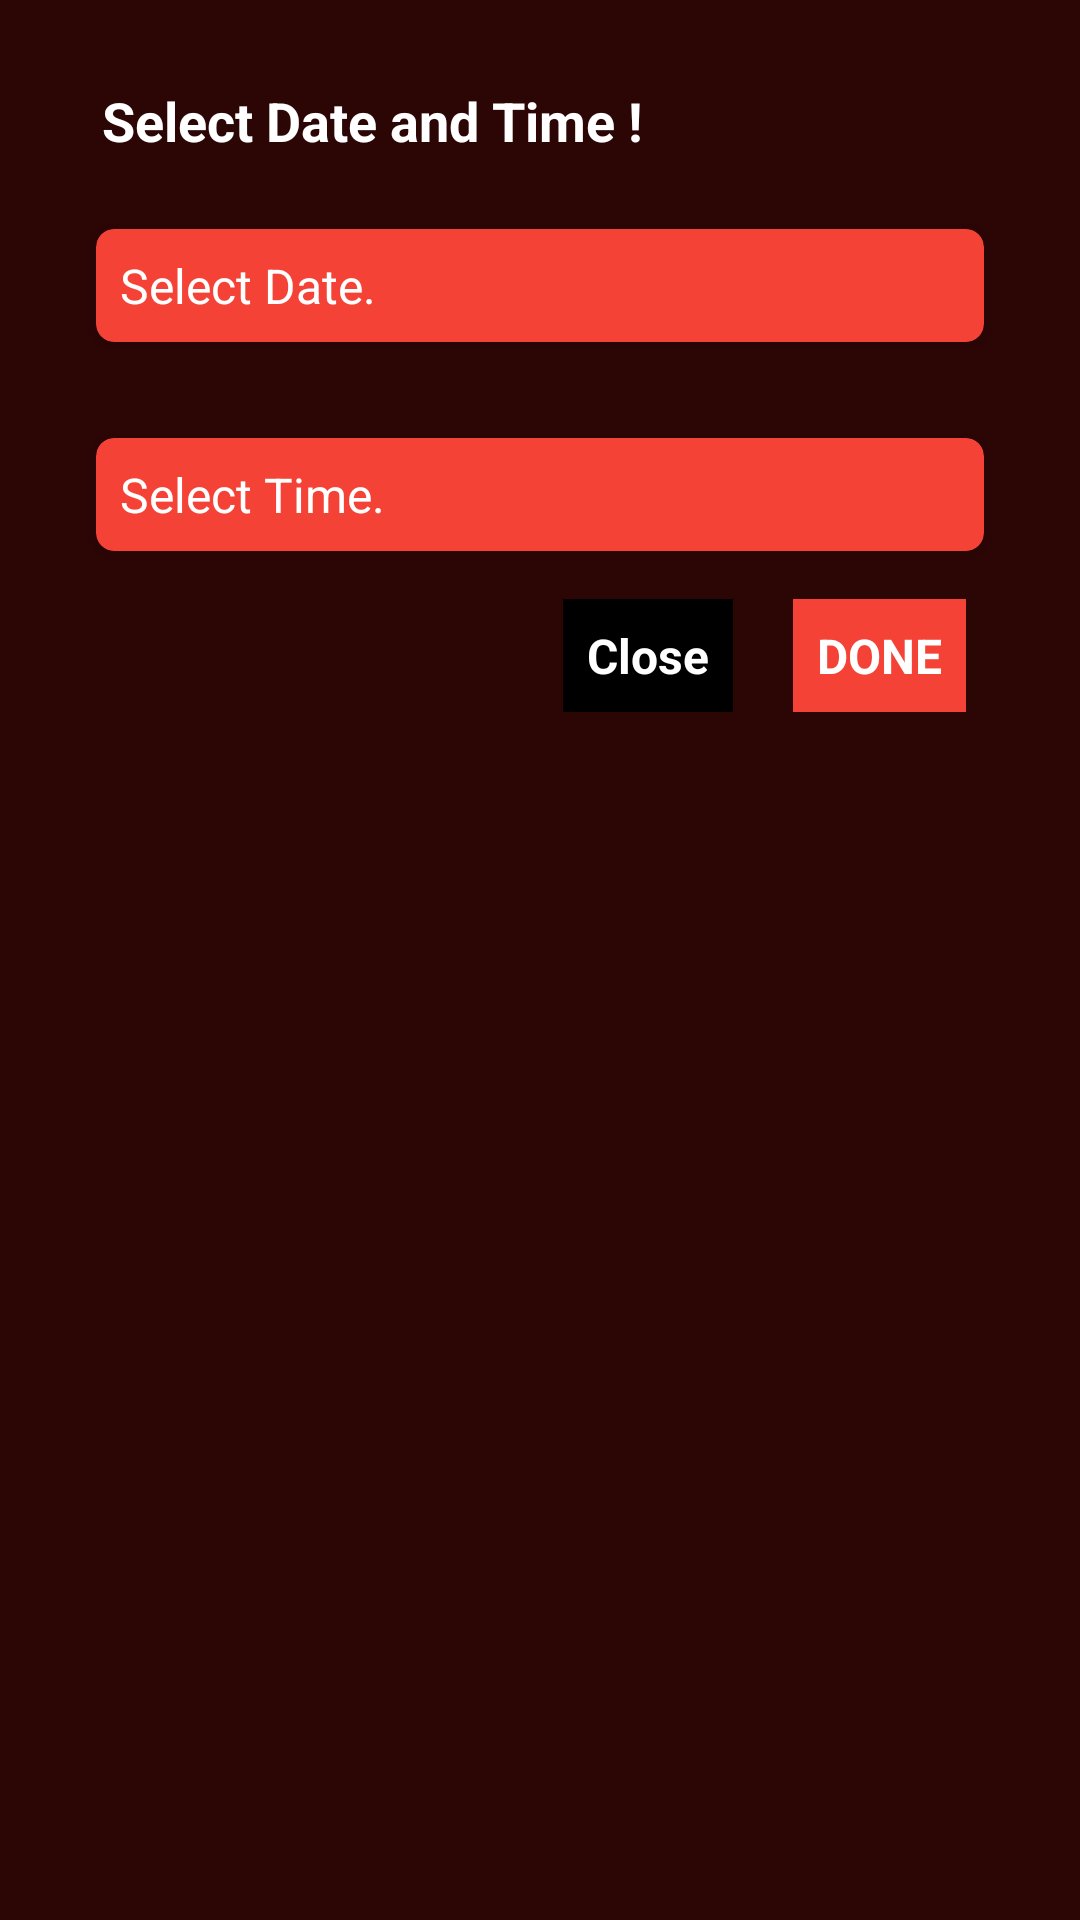

Write the Android layout XML for this screen, with the resource values it uses.
<!-- AndroidManifest.xml: application theme Theme.ServiceApp -->
<!-- res/layout/pick_date_time_dialog.xml -->
<?xml version="1.0" encoding="utf-8"?>
<LinearLayout
    xmlns:android="http://schemas.android.com/apk/res/android"
    android:layout_width="match_parent"
    android:layout_height="match_parent"
    xmlns:app="http://schemas.android.com/apk/res-auto"
    android:orientation="vertical"
    android:paddingLeft="16dp"
    android:layout_margin="20dp"
    android:background="#2C0505"
    android:paddingRight="16dp">

    <TextView
        android:textSize="18sp"
        android:padding="8dp"
        android:textColor="#fff"
        android:layout_marginTop="20dp"
        android:layout_marginStart="10dp"
        android:layout_marginEnd="20dp"
        android:textStyle="bold"
        android:text="Select Date and Time !"
        android:layout_width="match_parent"
        android:layout_height="wrap_content"/>

    <androidx.cardview.widget.CardView
        android:id="@+id/date_card"
        app:cardCornerRadius="6dp"
        android:layout_margin="16dp"
        app:cardBackgroundColor="#F44336"
        android:layout_width="match_parent"
        android:layout_height="wrap_content">

        <TextView
            android:id="@+id/date_"
            android:textSize="16sp"
            android:padding="8dp"
            android:textColor="#fff"
            android:text="Select Date."
            android:layout_width="match_parent"
            android:layout_height="wrap_content"/>
        
        
    </androidx.cardview.widget.CardView>

    <androidx.cardview.widget.CardView
        android:id="@+id/time_card"
        android:layout_margin="16dp"
        app:cardCornerRadius="6dp"
        app:cardBackgroundColor="#F44336"
        android:layout_width="match_parent"
        android:layout_height="wrap_content">

        <TextView
            android:id="@+id/time_"
            android:textSize="16sp"
            android:padding="8dp"
            android:textColor="#fff"
            android:text="Select Time."
            android:layout_width="match_parent"
            android:layout_height="wrap_content"/>


    </androidx.cardview.widget.CardView>


    <LinearLayout
        android:layout_marginBottom="20dp"
        android:gravity="end"
        android:layout_marginEnd="22dp"

        android:layout_width="match_parent"
        android:layout_height="wrap_content">


        <TextView
            android:layout_marginEnd="20dp"
            android:padding="8dp"
            android:background="#000000"
            android:id="@+id/close"
            android:text="Close"
            android:textSize="16sp"
            android:textStyle="bold"
            android:textColor="#fff"
            android:layout_width="wrap_content"
            android:layout_height="wrap_content">


        </TextView>

        <TextView
            android:padding="8dp"
            android:background="#F44336"
            android:id="@+id/done"
            android:text="DONE"
            android:textSize="16sp"
            android:textStyle="bold"
            android:textColor="#fff"
            android:layout_width="wrap_content"
            android:layout_height="wrap_content">


        </TextView>

    </LinearLayout>
</LinearLayout>
<!-- resources referenced by this layout -->
<resources>
  <style name="Theme.ServiceApp" parent="Theme.MaterialComponents.Light.NoActionBar">
          
          <item name="colorPrimary">#0C0C10</item>
          <item name="colorPrimaryVariant">@color/bottom_nav_color</item>
          <item name="colorOnPrimary">@color/white</item>
          
          <item name="colorSecondary">@color/teal_200</item>
          <item name="colorSecondaryVariant">@color/teal_700</item>
          <item name="colorOnSecondary">#FFFFFF</item>
          
          <item name="android:statusBarColor">@color/bottom_nav_color</item>
          
      </style>
  <color name="bottom_nav_color">#8A5BDF</color>
  <!-- not gathered from this repository: default colours our renderer supplied (Android Studio template values) -->
  <color name="teal_200">#FF03DAC5</color>
  <color name="teal_700">#FF018786</color>
  <color name="white">#FFFFFFFF</color>
</resources>
